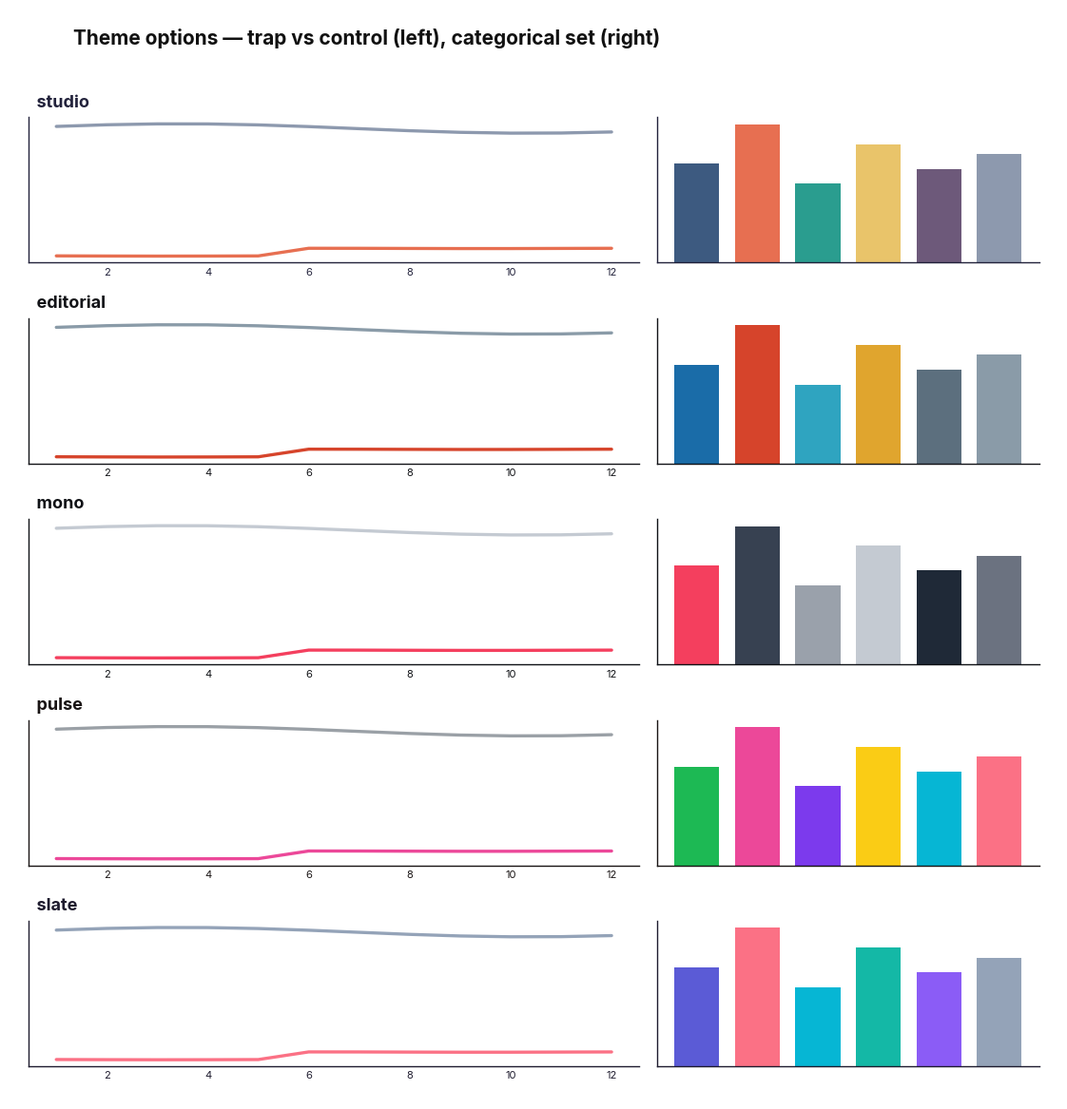

Here is the Python script that generated this plot:
"""
plot_theme.py — single styling source for every figure in this project.

Five professional themes, each a distinct design language. Switch with ONE line:
    DEFAULT_THEME = "editorial"          # edit this constant, OR
    plot_theme.use_theme("editorial")    # call at runtime

Every theme exposes the SAME role keys, so your plotting code never changes when
you swap themes — only the hexes behind the roles move:
    PALETTE['trap']     # the eye-catching emphasis colour (Stafford / viral)
    PALETTE['control']  # muted, recedes (Queen's Gambit / baseline)
    PALETTE['primary']  # neutral default series
    colors_for(k)       # k distinct categorical colours (k-means clusters)

USAGE in a plotting cell:
    import plot_theme
    from plot_theme import PALETTE, save_fig, annotate_point, colors_for
    fig, ax = plt.subplots()
    ax.plot(m, stafford, color=PALETTE['trap'],    label='Stafford (viral)')
    ax.plot(m, qg,       color=PALETTE['control'], label="Queen's Gambit (control)")
    save_fig('h1_stafford_vs_qg')

Keep the SAME opening the SAME colour across H1/H2/H4 — that visual through-line is
most of what makes the deck read as designed.
"""

from pathlib import Path
import matplotlib as mpl
import matplotlib.pyplot as plt
from matplotlib import font_manager
from cycler import cycler

# ============================================================================
# THEMES — each defines identical role keys + a CATEGORICAL cycle.
# ============================================================================
THEMES = {

    # 1. STUDIO — warm, balanced flat-UI. Friendly-professional. (the original)
    "studio": {
        "ink": "#22223B", "primary": "#3D5A80", "trap": "#E76F51",
        "control": "#8D99AE", "accent": "#2A9D8F", "highlight": "#E9C46A",
        "muted": "#ADB5BD", "grid": "#E9ECEF", "bg": "#FFFFFF",
        "categorical": ["#3D5A80", "#E76F51", "#2A9D8F", "#E9C46A", "#6D597A", "#8D99AE"],
    },

    # 2. EDITORIAL — Economist / FT / FiveThirtyEight quantitative-journalism look.
    #    Vermilion emphasis + confident blue + cyan. Best fit for an academic stats talk.
    "editorial": {
        "ink": "#121317", "primary": "#1A6CA8", "trap": "#D6442B",
        "control": "#8A9BA8", "accent": "#2FA4C0", "highlight": "#E0A52E",
        "muted": "#A9B4BC", "grid": "#E4E9ED", "bg": "#FFFFFF",
        "categorical": ["#1A6CA8", "#D6442B", "#2FA4C0", "#E0A52E", "#5C6F7E", "#8A9BA8"],
    },

    # 3. MONO — Apple / Linear minimalism. Grayscale + ONE accent that carries all
    #    meaning. Stunning for line charts & scatter; weak for 3-way k-means (3 grays).
    "mono": {
        "ink": "#0F1115", "primary": "#6B7280", "trap": "#F43F5E",
        "control": "#C4CAD2", "accent": "#374151", "highlight": "#F43F5E",
        "muted": "#9AA1AB", "grid": "#EDEFF2", "bg": "#FFFFFF",
        "categorical": ["#F43F5E", "#374151", "#9AA1AB", "#C4CAD2", "#1F2937", "#6B7280"],
    },

    # 4. PULSE — Spotify-energy vibrant. Hot-pink emphasis, green, violet. High-impact,
    #    slightly playful; great if you present with confidence. Strong k-means colours.
    "pulse": {
        "ink": "#191414", "primary": "#1DB954", "trap": "#EC4899",
        "control": "#9AA0A6", "accent": "#7C3AED", "highlight": "#FACC15",
        "muted": "#B7BCC2", "grid": "#ECECEC", "bg": "#FFFFFF",
        "categorical": ["#1DB954", "#EC4899", "#7C3AED", "#FACC15", "#06B6D4", "#FB7185"],
    },

    # 5. SLATE — Stripe / fintech premium. Cool indigo-forward with one warm rose pop.
    #    Sophisticated, techy, "product-launch" polish.
    "slate": {
        "ink": "#1E1B2E", "primary": "#5B5BD6", "trap": "#FB7185",
        "control": "#94A3B8", "accent": "#06B6D4", "highlight": "#14B8A6",
        "muted": "#A8B2C0", "grid": "#ECEDF5", "bg": "#FFFFFF",
        "categorical": ["#5B5BD6", "#FB7185", "#06B6D4", "#14B8A6", "#8B5CF6", "#94A3B8"],
    },
}

# ---- pick your theme here (or call use_theme at runtime) -------------------
DEFAULT_THEME = "studio"

# Active palette — rebound by use_theme(). Always reference PALETTE[...] in code.
PALETTE = dict(THEMES[DEFAULT_THEME])
CATEGORICAL = list(THEMES[DEFAULT_THEME]["categorical"])

# Where figures are written (./figures relative to where you run).
FIG_DIR = Path("figures")


def _font_stack():
    """Prefer a modern sans if installed; always fall back to DejaVu Sans so no
    machine errors or spams findfont warnings."""
    installed = {f.name for f in font_manager.fontManager.ttflist}
    preferred = ["Inter", "SF Pro Display", "Helvetica Neue", "Helvetica",
                 "Arial", "Segoe UI", "Roboto", "Lato"]
    return [f for f in preferred if f in installed] + ["DejaVu Sans"]


def apply_theme():
    """Apply rcParams from the ACTIVE palette. Called by use_theme(); call again if
    a library clobbers rcParams mid-notebook."""
    p = PALETTE
    mpl.rcParams.update({
        "figure.figsize": (9, 5.5), "figure.dpi": 110,
        "figure.facecolor": p["bg"], "axes.facecolor": p["bg"],
        "savefig.dpi": 300, "savefig.bbox": "tight", "savefig.pad_inches": 0.3,
        "savefig.facecolor": p["bg"],

        "font.family": "sans-serif", "font.sans-serif": _font_stack(), "font.size": 12.5,

        "axes.titlesize": 16, "axes.titleweight": "bold",
        "axes.titlelocation": "left", "axes.titlepad": 12, "axes.titlecolor": p["ink"],

        "axes.labelsize": 12.5, "axes.labelcolor": p["ink"], "axes.labelpad": 8,

        "axes.edgecolor": p["ink"], "axes.linewidth": 1.0,
        "axes.spines.top": False, "axes.spines.right": False,

        "axes.grid": True, "axes.grid.axis": "y",
        "grid.color": p["grid"], "grid.linewidth": 0.9, "axes.axisbelow": True,

        "xtick.color": p["ink"], "ytick.color": p["ink"],
        "xtick.labelsize": 11, "ytick.labelsize": 11,
        "xtick.major.size": 0, "ytick.major.size": 0,
        "xtick.minor.size": 0, "ytick.minor.size": 0,

        "lines.linewidth": 2.2, "lines.markersize": 6, "lines.solid_capstyle": "round",

        "legend.frameon": False, "legend.fontsize": 11,
        "legend.handlelength": 1.6, "legend.labelspacing": 0.4,

        "axes.prop_cycle": cycler(color=CATEGORICAL),

        "pdf.fonttype": 42, "ps.fonttype": 42, "svg.fonttype": "none",
    })


def use_theme(name):
    """Switch the active theme by name and re-apply. Rebinds PALETTE/CATEGORICAL and
    the convenience constants so everything downstream stays correct."""
    if name not in THEMES:
        raise ValueError(f"unknown theme {name!r}; choose from {list(THEMES)}")
    global PALETTE, CATEGORICAL, INK, PRIMARY, TRAP, CONTROL, ACCENT
    PALETTE = dict(THEMES[name])
    CATEGORICAL = list(THEMES[name]["categorical"])
    INK, PRIMARY, TRAP = PALETTE["ink"], PALETTE["primary"], PALETTE["trap"]
    CONTROL, ACCENT = PALETTE["control"], PALETTE["accent"]
    apply_theme()
    return name


def colors_for(n):
    """Return n categorical colours (cycles if n > len(CATEGORICAL))."""
    return [CATEGORICAL[i % len(CATEGORICAL)] for i in range(n)]


def despine(ax=None):
    ax = ax or plt.gca()
    ax.spines["top"].set_visible(False)
    ax.spines["right"].set_visible(False)
    return ax


def annotate_point(ax, x, y, text, dx=8, dy=8, color=None):
    """Label a single point (e.g. Stafford on the PCA scatter) with a clean offset
    annotation and a faint connector. Offsets in points."""
    ax.annotate(
        text, xy=(x, y), xytext=(dx, dy), textcoords="offset points",
        fontsize=10.5, color=color or PALETTE["ink"], fontweight="bold",
        ha="left", va="bottom",
        arrowprops=dict(arrowstyle="-", color=PALETTE["muted"], lw=0.8),
    )


def save_fig(name, fig=None, dpi=300, transparent=False, subdir=None):
    target = FIG_DIR / subdir if subdir else FIG_DIR
    target.mkdir(parents=True, exist_ok=True)
    path = target / (name if name.endswith(".png") else f"{name}.png")
    (fig or plt.gcf()).savefig(path, dpi=dpi, transparent=transparent)
    print(f"saved {path}")
    return path


def preview_all(filename="_theme_preview"):
    """Render all five themes side by side so you can choose. Each row: a trap-vs-
    control line pair (left) and the categorical bars (right)."""
    import numpy as np
    names = list(THEMES)
    fig, axes = plt.subplots(len(names), 2, figsize=(11, 2.3 * len(names)),
                             gridspec_kw={"width_ratios": [1.6, 1]})
    fig.patch.set_facecolor("#FFFFFF")
    x = np.arange(1, 13)
    ctrl = 0.041 + 0.0015 * np.sin(x / 2.2)
    trap = 0.0004 * np.where(x < 6, 1, 7) + 0.00005 * np.cos(x)
    for row, name in enumerate(names):
        t = THEMES[name]
        la, ra = axes[row][0], axes[row][1]
        for ax in (la, ra):
            ax.set_facecolor(t["bg"])
            for s in ("top", "right"):
                ax.spines[s].set_visible(False)
            for s in ("left", "bottom"):
                ax.spines[s].set_color(t["ink"])
            ax.tick_params(length=0, colors=t["ink"], labelsize=8)
        la.grid(axis="y", color=t["grid"], linewidth=0.9)
        la.set_axisbelow(True)
        la.plot(x, ctrl, color=t["control"], lw=2.4)
        la.plot(x, trap, color=t["trap"], lw=2.4)
        la.set_title(f"  {name}", loc="left", fontsize=13, fontweight="bold",
                     color=t["ink"], pad=8)
        la.set_yticks([])
        cats = t["categorical"]
        ra.bar(range(len(cats)), [1, 1.4, 0.8, 1.2, 0.95, 1.1][:len(cats)],
               color=cats, width=0.74)
        ra.set_yticks([]); ra.set_xticks([])
    fig.suptitle("Theme options — trap vs control (left), categorical set (right)",
                 x=0.06, ha="left", fontsize=15, fontweight="bold", color="#111")
    fig.tight_layout(rect=[0, 0, 1, 0.97])
    fig.savefig(FIG_DIR / f"{filename}.png", dpi=200, bbox_inches="tight",
                facecolor="#FFFFFF")
    print(f"saved {FIG_DIR / filename}.png")
    return fig


# convenience constants (kept correct across switches by use_theme)
INK, PRIMARY, TRAP = PALETTE["ink"], PALETTE["primary"], PALETTE["trap"]
CONTROL, ACCENT = PALETTE["control"], PALETTE["accent"]

# auto-apply DEFAULT_THEME on import
use_theme(DEFAULT_THEME)


if __name__ == "__main__":
    FIG_DIR.mkdir(parents=True, exist_ok=True)
    preview_all()
